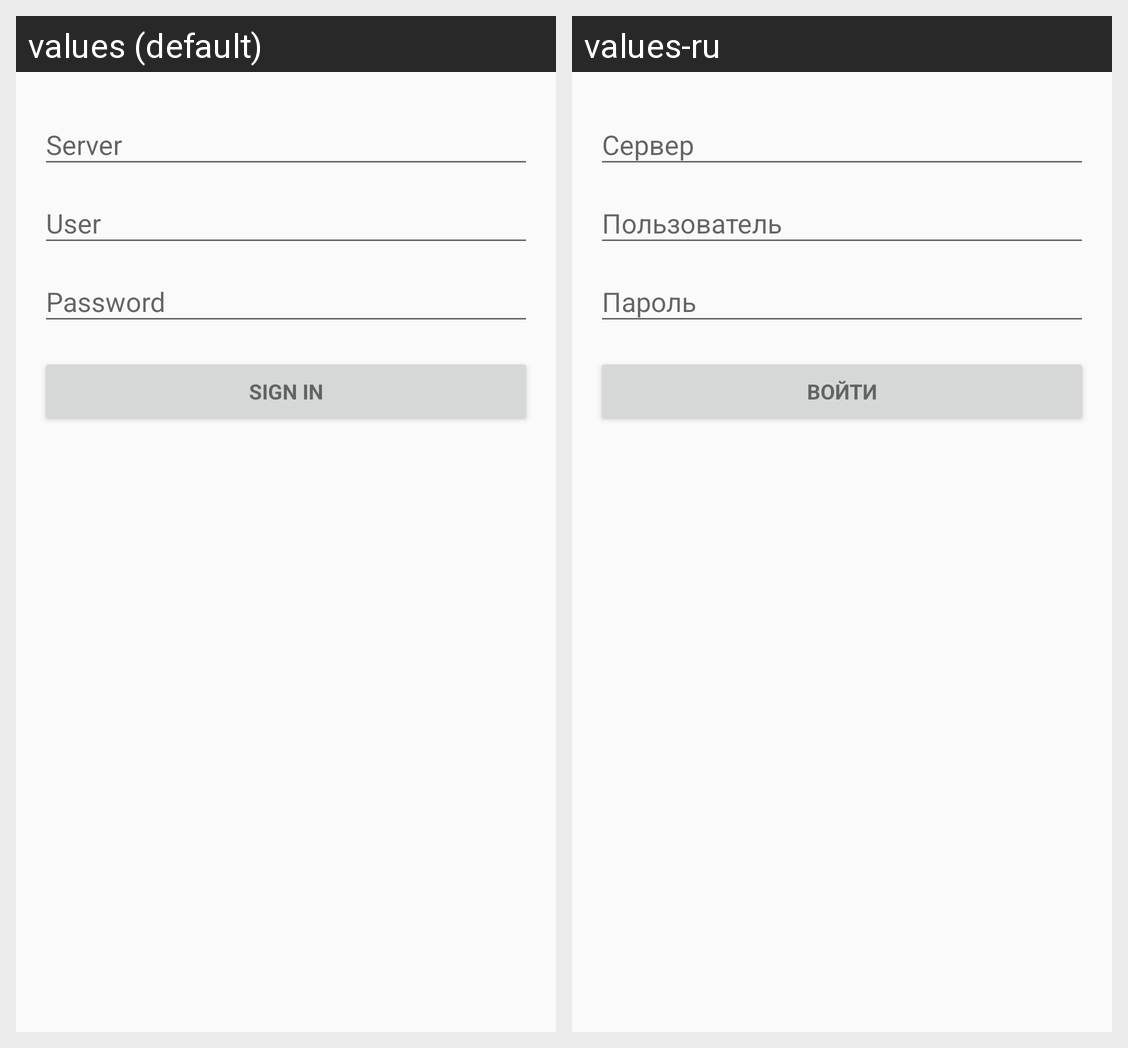

Strings drawn on this Android screen and how each of the app's shown locales translates them:
Android screen res/layout/activity_login.xml rendered under 2 locales, left to right: values (default), values-ru. Device: Nexus 5 (rendered at 1080×1920; each locale shown at half size, 540×960, under a caption strip naming it); theme AppTheme.
Strings drawn on this screen, with the default value and each locale's value (text and hints the layout hard-codes, and strings that could not be matched under every locale, appear in the picture but are not listed):

action_sign_in_short
  values: Sign in
  values-ru: Войти

action_sign_in
  values: Sign in
  values-ru: Войти
